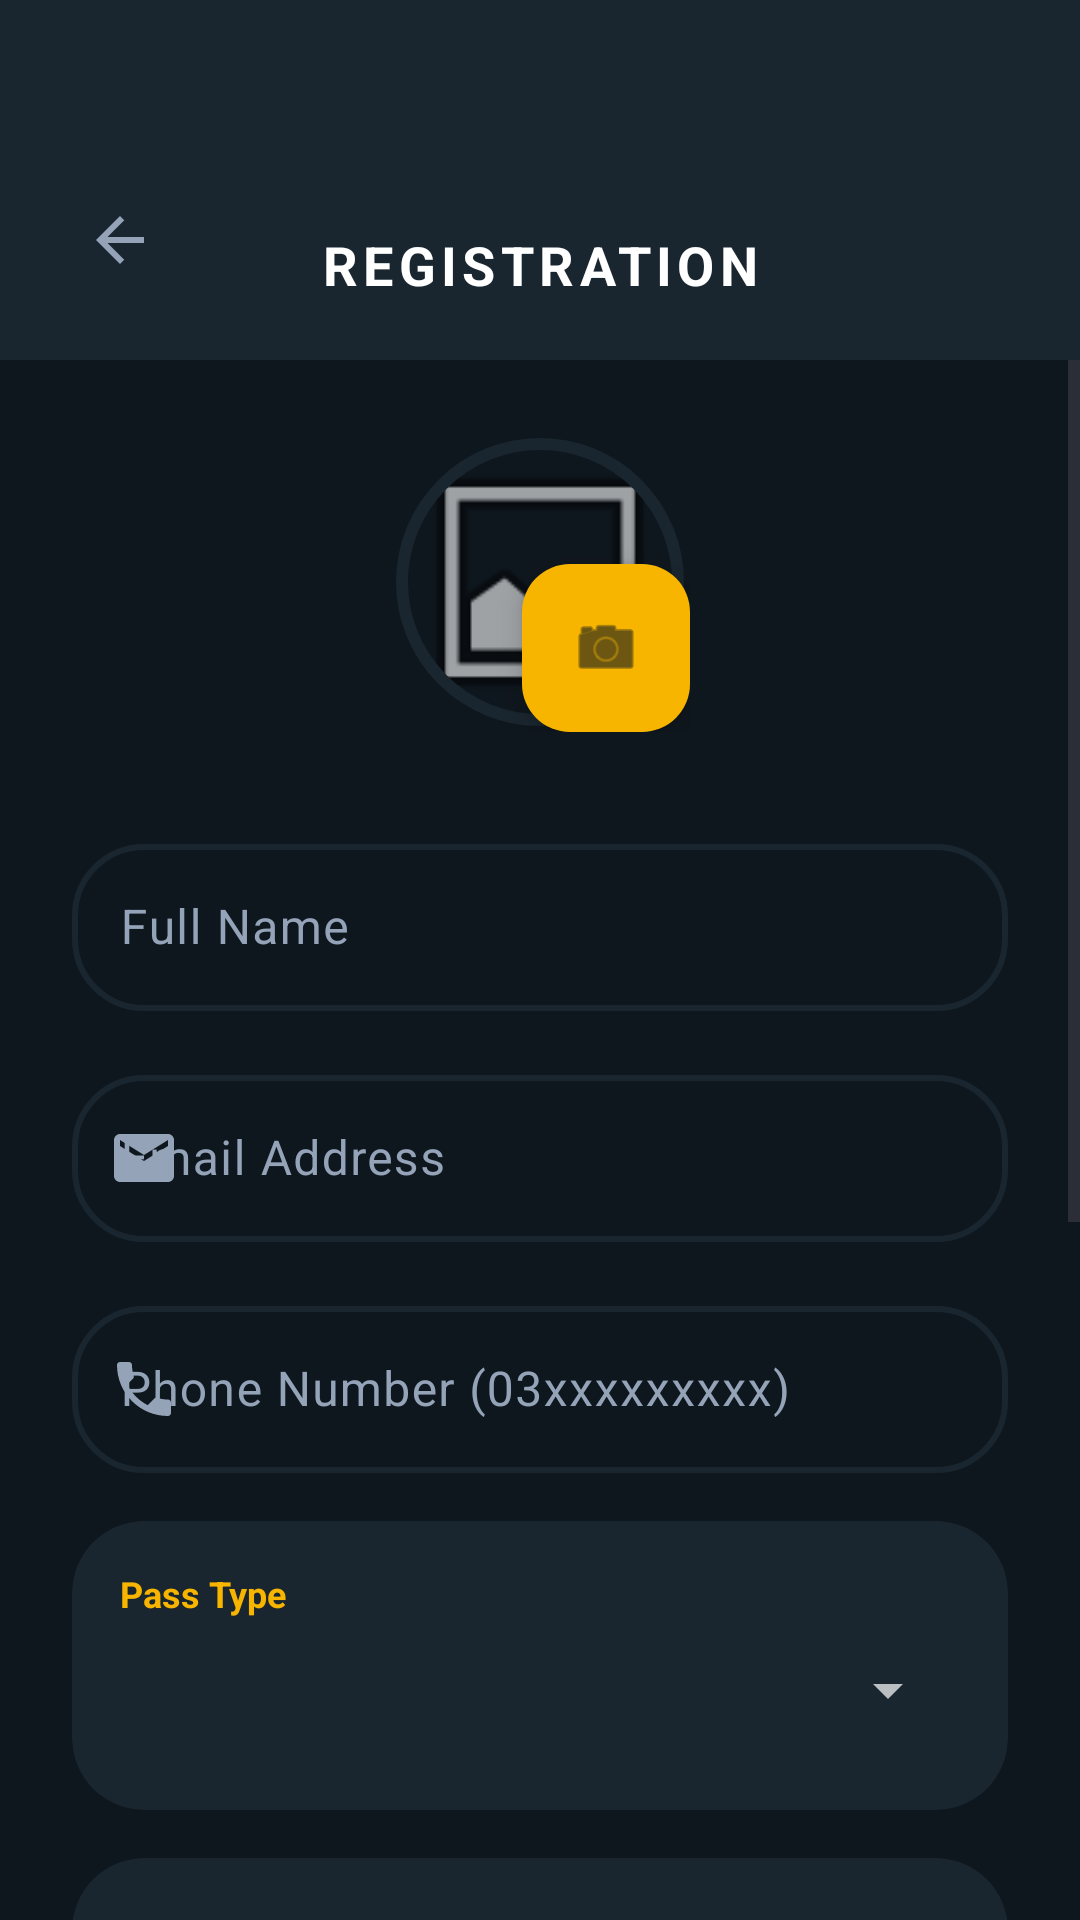

Reconstruct the res/layout file that produces this screen, plus the resources it refers to.
<!-- AndroidManifest.xml: application theme Theme.SmartEventManager -->
<!-- res/layout/activity_registration.xml -->
<?xml version="1.0" encoding="utf-8"?>
<androidx.constraintlayout.widget.ConstraintLayout xmlns:android="http://schemas.android.com/apk/res/android"
    xmlns:app="http://schemas.android.com/apk/res-auto"
    xmlns:tools="http://schemas.android.com/tools"
    android:layout_width="match_parent"
    android:layout_height="match_parent"
    android:background="@color/uvento_navy"
    tools:context="com.smarteventmanager.RegistrationActivity">

    <View
        android:id="@+id/headerView"
        android:layout_width="match_parent"
        android:layout_height="120dp"
        android:background="@color/uvento_card"
        app:layout_constraintTop_toTopOf="parent" />

    <ImageButton
        android:id="@+id/btnBack"
        android:layout_width="48dp"
        android:layout_height="48dp"
        android:layout_marginStart="16dp"
        android:layout_marginTop="56dp"
        android:background="?attr/selectableItemBackgroundBorderless"
        android:src="@drawable/ic_arrow_back"
        app:layout_constraintStart_toStartOf="parent"
        app:layout_constraintTop_toTopOf="parent"
        app:tint="@color/uvento_text_slate" />

    <TextView
        android:id="@+id/tvHeaderTitle"
        android:layout_width="wrap_content"
        android:layout_height="wrap_content"
        android:text="REGISTRATION"
        android:textColor="@color/uvento_text_white"
        android:textSize="18sp"
        android:textStyle="bold"
        android:letterSpacing="0.1"
        app:layout_constraintBottom_toBottomOf="@+id/headerView"
        app:layout_constraintEnd_toEndOf="parent"
        app:layout_constraintStart_toStartOf="parent"
        app:layout_constraintTop_toTopOf="@+id/btnBack" />

    <ScrollView
        android:layout_width="match_parent"
        android:layout_height="0dp"
        android:clipToPadding="false"
        android:paddingBottom="32dp"
        app:layout_constraintBottom_toBottomOf="parent"
        app:layout_constraintTop_toBottomOf="@+id/headerView">

        <LinearLayout
            android:id="@+id/registrationContent"
            android:layout_width="match_parent"
            android:layout_height="wrap_content"
            android:orientation="vertical"
            android:padding="24dp">

            <FrameLayout
                android:layout_width="wrap_content"
                android:layout_height="wrap_content"
                android:layout_gravity="center"
                android:layout_marginBottom="32dp">

                <com.google.android.material.imageview.ShapeableImageView
                    android:id="@+id/ivProfile"
                    android:layout_width="100dp"
                    android:layout_height="100dp"
                    android:padding="4dp"
                    android:scaleType="centerCrop"
                    android:src="@android:drawable/ic_menu_gallery"
                    app:shapeAppearanceOverlay="@style/CircleImage"
                    app:strokeColor="@color/uvento_card"
                    app:strokeWidth="4dp" />

                <com.google.android.material.floatingactionbutton.FloatingActionButton
                    android:id="@+id/btnChooseImage"
                    android:layout_width="wrap_content"
                    android:layout_height="wrap_content"
                    android:layout_gravity="bottom|end"
                    android:layout_margin="0dp"
                    app:backgroundTint="@color/uvento_yellow"
                    app:fabSize="mini"
                    app:srcCompat="@android:drawable/ic_menu_camera"
                    app:tint="@color/uvento_navy" />
            </FrameLayout>

            <com.google.android.material.textfield.TextInputLayout
                android:id="@+id/tilFullName"
                style="@style/UventoInput"
                android:layout_width="match_parent"
                android:layout_height="wrap_content"
                android:layout_marginBottom="16dp"
                android:hint="Full Name"
                app:startIconDrawable="@drawable/ic_person">

                <com.google.android.material.textfield.TextInputEditText
                    android:id="@+id/etFullName"
                    android:layout_width="match_parent"
                    android:layout_height="wrap_content"
                    android:textColor="@color/uvento_text_white"
                    android:inputType="textPersonName" />
            </com.google.android.material.textfield.TextInputLayout>

            <com.google.android.material.textfield.TextInputLayout
                android:id="@+id/tilEmail"
                style="@style/UventoInput"
                android:layout_width="match_parent"
                android:layout_height="wrap_content"
                android:layout_marginBottom="16dp"
                android:hint="Email Address"
                app:startIconDrawable="@drawable/ic_email">

                <com.google.android.material.textfield.TextInputEditText
                    android:id="@+id/etEmail"
                    android:layout_width="match_parent"
                    android:layout_height="wrap_content"
                    android:textColor="@color/uvento_text_white"
                    android:inputType="textEmailAddress" />
            </com.google.android.material.textfield.TextInputLayout>

            <com.google.android.material.textfield.TextInputLayout
                android:id="@+id/tilPhone"
                style="@style/UventoInput"
                android:layout_width="match_parent"
                android:layout_height="wrap_content"
                android:layout_marginBottom="16dp"
                android:hint="Phone Number (03xxxxxxxxx)"
                app:startIconDrawable="@drawable/ic_phone">

                <com.google.android.material.textfield.TextInputEditText
                    android:id="@+id/etPhone"
                    android:layout_width="match_parent"
                    android:layout_height="wrap_content"
                    android:textColor="@color/uvento_text_white"
                    android:inputType="phone" />
            </com.google.android.material.textfield.TextInputLayout>

            <com.google.android.material.card.MaterialCardView
                android:id="@+id/cardSpinner"
                style="@style/Widget.App.Card"
                android:layout_width="match_parent"
                android:layout_height="wrap_content"
                android:layout_marginBottom="16dp">
                <LinearLayout
                    android:layout_width="match_parent"
                    android:layout_height="wrap_content"
                    android:orientation="vertical"
                    android:padding="16dp">
                    <TextView
                        android:layout_width="wrap_content"
                        android:layout_height="wrap_content"
                        android:text="Pass Type"
                        android:textColor="@color/uvento_yellow"
                        android:textSize="12sp"
                        android:textStyle="bold"/>
                    <Spinner
                        android:id="@+id/spinnerEventType"
                        android:layout_width="match_parent"
                        android:layout_height="48dp"
                        android:theme="@style/ThemeOverlay.AppCompat.Dark" />
                </LinearLayout>
            </com.google.android.material.card.MaterialCardView>

            <com.google.android.material.card.MaterialCardView
                android:id="@+id/cardDatePicker"
                style="@style/Widget.App.Card"
                android:layout_width="match_parent"
                android:layout_height="wrap_content"
                android:layout_marginBottom="16dp">
                <LinearLayout
                    android:layout_width="match_parent"
                    android:layout_height="wrap_content"
                    android:gravity="center_vertical"
                    android:orientation="horizontal"
                    android:padding="16dp">
                    <TextView
                        android:id="@+id/tvSelectedDate"
                        android:layout_width="0dp"
                        android:layout_height="wrap_content"
                        android:layout_weight="1"
                        android:text="Pick Event Date"
                        android:textColor="@color/uvento_text_white"
                        android:textSize="16sp" />
                    <Button
                        android:id="@+id/btnPickDate"
                        style="@style/Widget.Material3.Button.TextButton"
                        android:layout_width="wrap_content"
                        android:layout_height="wrap_content"
                        android:text="Change"
                        android:textColor="@color/uvento_yellow" />
                </LinearLayout>
            </com.google.android.material.card.MaterialCardView>

            <com.google.android.material.card.MaterialCardView
                android:id="@+id/cardGender"
                style="@style/Widget.App.Card"
                android:layout_width="match_parent"
                android:layout_height="wrap_content"
                android:layout_marginBottom="16dp">
                <LinearLayout
                    android:layout_width="match_parent"
                    android:layout_height="wrap_content"
                    android:orientation="vertical"
                    android:padding="16dp">
                    <TextView
                        android:layout_width="wrap_content"
                        android:layout_height="wrap_content"
                        android:text="Gender"
                        android:textColor="@color/uvento_yellow"
                        android:textSize="12sp"
                        android:textStyle="bold"
                        android:layout_marginBottom="8dp"/>
                    <RadioGroup
                        android:id="@+id/rgGender"
                        android:layout_width="match_parent"
                        android:layout_height="wrap_content"
                        android:orientation="horizontal">
                        <RadioButton android:id="@+id/rbMale" android:layout_width="wrap_content" android:layout_height="wrap_content" android:text="Male" android:textColor="@color/uvento_text_white"/>
                        <RadioButton android:id="@+id/rbFemale" android:layout_width="wrap_content" android:layout_height="wrap_content" android:text="Female" android:textColor="@color/uvento_text_white"/>
                        <RadioButton android:id="@+id/rbOther" android:layout_width="wrap_content" android:layout_height="wrap_content" android:text="Other" android:textColor="@color/uvento_text_white"/>
                    </RadioGroup>
                </LinearLayout>
            </com.google.android.material.card.MaterialCardView>

            <CheckBox
                android:id="@+id/cbTerms"
                android:layout_width="match_parent"
                android:layout_height="wrap_content"
                android:layout_marginBottom="24dp"
                android:text="I accept the Terms and Conditions"
                android:textColor="@color/uvento_text_white"
                android:buttonTint="@color/uvento_yellow" />

            <com.google.android.material.button.MaterialButton
                android:id="@+id/btnSubmit"
                android:layout_width="match_parent"
                android:layout_height="72dp"
                android:backgroundTint="@color/uvento_yellow"
                android:text="SECURE MY PASS"
                android:textColor="@color/uvento_navy"
                android:textSize="18sp"
                android:textStyle="bold"
                app:cornerRadius="32dp" />

        </LinearLayout>
    </ScrollView>

</androidx.constraintlayout.widget.ConstraintLayout>
<!-- resources referenced by this layout -->
<resources>
  <color name="uvento_card">#1A262F</color>
  <color name="uvento_navy">#0F171E</color>
  <color name="uvento_text_slate">#94A3B8</color>
  <color name="uvento_text_white">#FFFFFF</color>
  <color name="uvento_yellow">#F7B500</color>
  <!-- drawable ic_arrow_back (drawable) -->
  <vector xmlns:android="http://schemas.android.com/apk/res/android"
      android:width="24dp"
      android:height="24dp"
      android:viewportWidth="24"
      android:viewportHeight="24">
    <path
        android:fillColor="@android:color/white"
        android:pathData="M20,11H7.83l5.59,-5.59L12,4l-8,8 8,8 1.41,-1.41L7.83,13H20V11Z"/>
  </vector>
  <!-- drawable ic_email (drawable) -->
  <vector xmlns:android="http://schemas.android.com/apk/res/android"
      android:width="24dp"
      android:height="24dp"
      android:viewportWidth="24"
      android:viewportHeight="24"
      android:tint="?attr/colorControlNormal">
    <path
        android:fillColor="@android:color/white"
        android:pathData="M20,4H4C2.9,4 2.01,4.9 2.01,6L2,18c0,1.1 0.9,2 2,2h16c1.1,0 2,-0.9 2,-2V6C22,4.9 21.1,4 20,4zM20,8l-8,5L4,8V6l8,5l8,-5V8z"/>
  </vector>
  <!-- drawable ic_phone (drawable) -->
  <vector xmlns:android="http://schemas.android.com/apk/res/android"
      android:width="24dp"
      android:height="24dp"
      android:viewportWidth="24"
      android:viewportHeight="24"
      android:tint="?attr/colorControlNormal">
    <path
        android:fillColor="@android:color/white"
        android:pathData="M6.62,10.79c1.44,2.83 3.76,5.14 6.59,6.59l2.2,-2.2c0.27,-0.27 0.67,-0.36 1.01,-0.24 1.12,0.37 2.33,0.57 3.58,0.57 0.55,0 1,0.45 1,1V20c0,0.55 -0.45,1 -1,1 -9.39,0 -17,-7.61 -17,-17 0,-0.55 0.45,-1 1,-1H7c0.55,0 1,0.45 1,1 0,1.25 0.2,2.45 0.57,3.57 0.11,0.35 0.03,0.74 -0.25,1.02l-2.2,2.2z"/>
  </vector>
  <style name="CircleImage">
          <item name="cornerFamily">rounded</item>
          <item name="cornerSize">50%</item>
      </style>
  <style name="UventoInput" parent="Widget.Material3.TextInputLayout.OutlinedBox">
          <item name="boxCornerRadiusTopStart">24dp</item>
          <item name="boxCornerRadiusTopEnd">24dp</item>
          <item name="boxCornerRadiusBottomStart">24dp</item>
          <item name="boxCornerRadiusBottomEnd">24dp</item>
          <item name="boxStrokeColor">@color/uvento_input_stroke</item>
          <item name="boxStrokeWidth">2dp</item>
          <item name="boxStrokeWidthFocused">2dp</item>
          <item name="boxBackgroundColor">@color/uvento_navy</item>
          <item name="hintTextColor">@color/uvento_yellow</item>
          <item name="android:textColorHint">@color/uvento_text_slate</item>
          <item name="startIconTint">@color/uvento_text_slate</item>
          <item name="errorIconTint">@color/uvento_yellow</item>
          <item name="errorTextColor">@color/uvento_yellow</item>
      </style>
  <style name="Widget.App.Card" parent="Widget.Material3.CardView.Elevated">
          <item name="cardCornerRadius">24dp</item>
          <item name="cardElevation">0dp</item>
          <item name="cardBackgroundColor">@color/uvento_card</item>
      </style>
  <style name="Theme.SmartEventManager" parent="Base.Theme.SmartEventManager" />
  <style name="Base.Theme.SmartEventManager" parent="Theme.Material3.DayNight.NoActionBar">
          <item name="colorPrimary">@color/uvento_yellow</item>
          <item name="colorSecondary">@color/uvento_yellow</item>
          <item name="android:windowBackground">@color/uvento_navy</item>
          <item name="colorSurface">@color/uvento_card</item>
          <item name="colorOnPrimary">@color/uvento_navy</item>
          <item name="colorOnSecondary">@color/uvento_navy</item>
          <item name="android:statusBarColor">@color/uvento_navy</item>
          <item name="android:navigationBarColor">@color/uvento_navy</item>
          <item name="android:colorControlActivated">@color/uvento_yellow</item>
          <item name="android:textCursorDrawable">@null</item>
      </style>
</resources>
